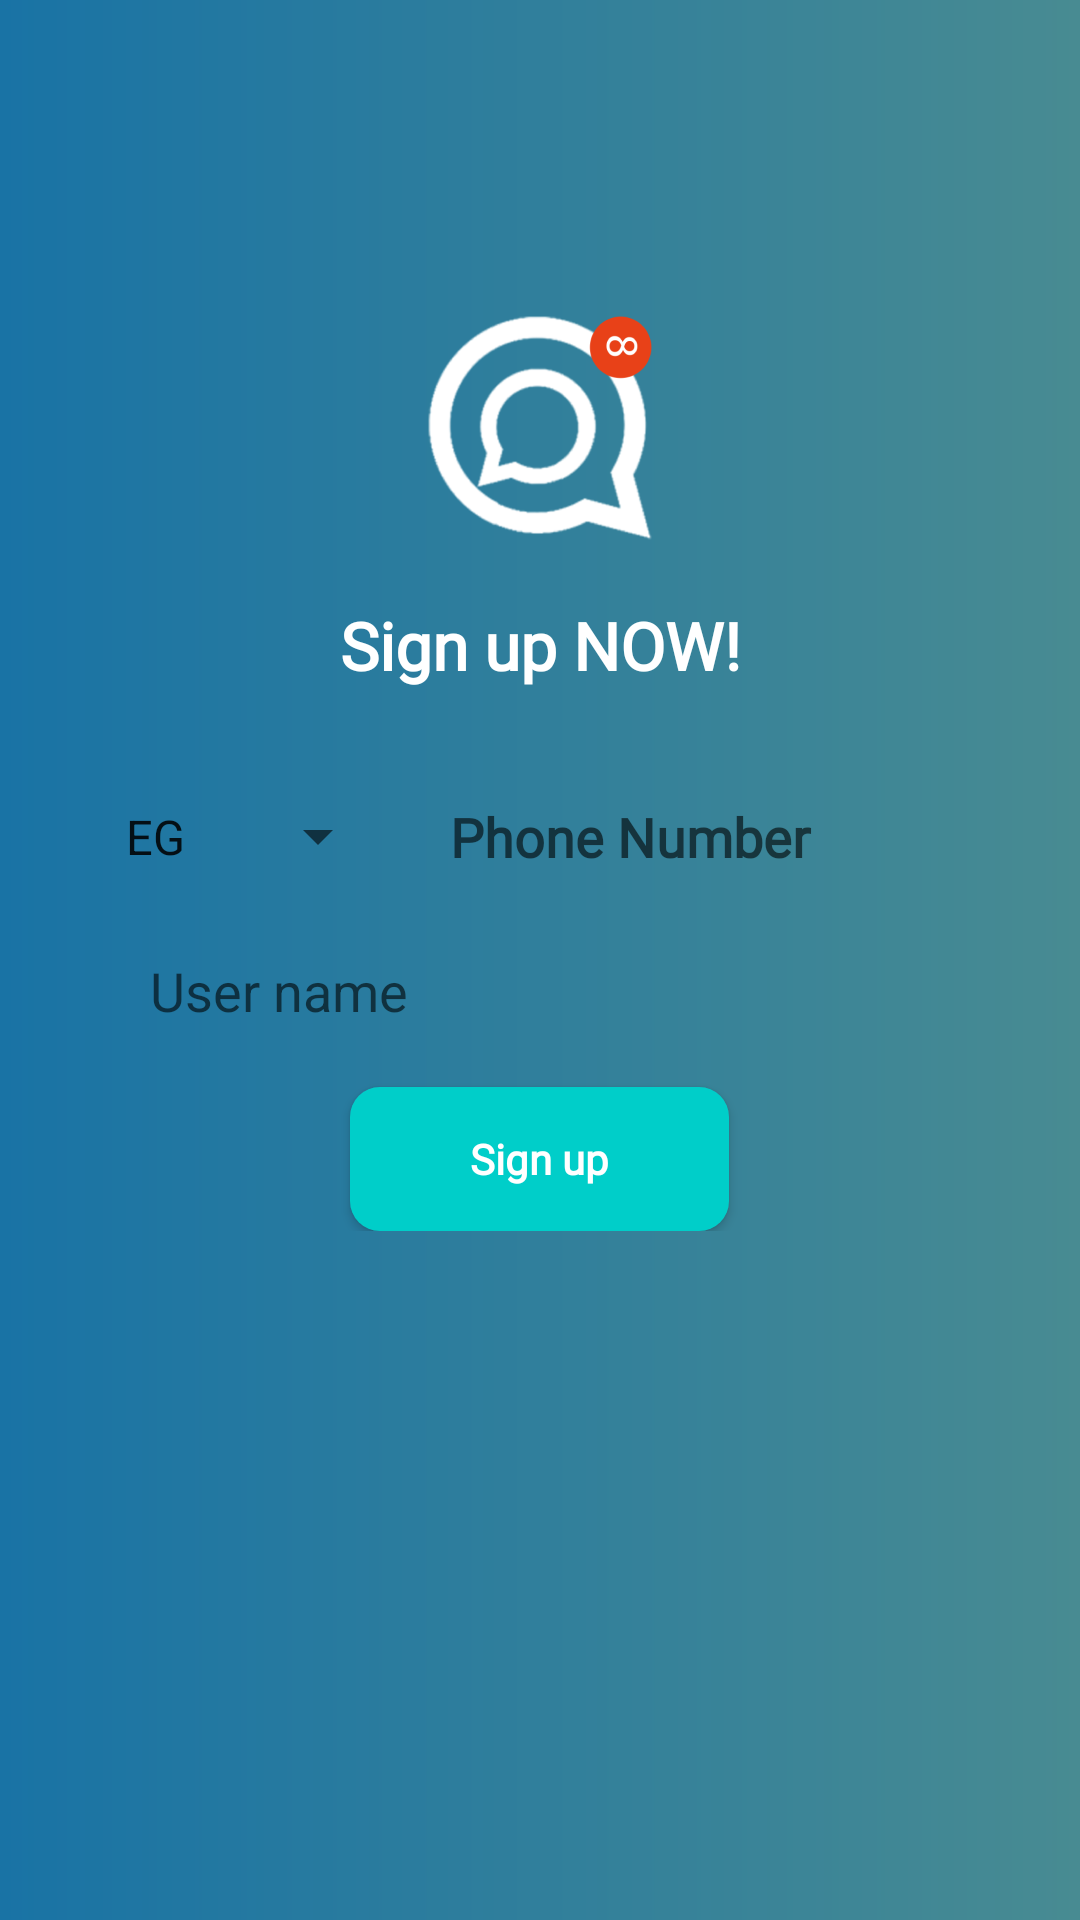

This screen was rendered from an Android layout file. Write that file and the resources it references.
<!-- AndroidManifest.xml: application theme AppTheme -->
<!-- res/layout/fragment_register.xml -->
<?xml version="1.0" encoding="utf-8"?>
<RelativeLayout xmlns:android="http://schemas.android.com/apk/res/android"
    xmlns:tools="http://schemas.android.com/tools"
    android:layout_width="match_parent"
    android:layout_height="match_parent"
    android:orientation="vertical"
    android:background="@drawable/background_login"
    tools:ignore="MissingDefaultResource">


    <LinearLayout
        android:layout_width="match_parent"
        android:layout_height="wrap_content"
        android:orientation="vertical"
        android:textAlignment="center"
        android:layout_marginVertical="100dp"
        android:layout_marginStart="30dp"
        android:layout_marginEnd="30dp"
        android:gravity="center">

        <ImageView
            android:layout_width="wrap_content"
            android:layout_height="wrap_content"
            android:src="@drawable/logo"/>

        <TextView
            android:layout_width="match_parent"
            android:layout_height="wrap_content"
            android:layout_marginTop="15dp"
            android:text="@string/create_account_now"
            android:textAlignment="center"
            android:fontFamily="@font/myriadpro_light"
            android:textStyle="bold"
            android:textSize="22sp"
            android:textColor="#fff"
            />

        <LinearLayout
            android:layout_width="match_parent"
            android:layout_height="wrap_content"
            android:orientation="horizontal"
            android:layout_marginTop="30dp">


            <Spinner
                android:layout_width="0dp"
                android:layout_height="match_parent"
                android:layout_weight="1.5"
                android:paddingStart="4dp"
                android:paddingEnd="4dp"
                android:textDirection="ltr"
                android:entries="@array/region">

            </Spinner>

            <EditText
                android:layout_width="0dp"
                android:layout_height="match_parent"
                android:layout_weight="3"
                android:background="@drawable/background_edittext"
                android:hint="@string/phone_num"
                android:paddingStart="20dp"
                android:textDirection="ltr"
                android:fontFamily="@font/myriadpro_light"
                android:textStyle="bold"
                android:textColor="#5295af"
                android:paddingEnd="10dp"
                android:paddingTop="7dp"
                android:paddingBottom="7dp"/>

        </LinearLayout>

        <EditText
            android:layout_width="match_parent"
            android:layout_height="wrap_content"
            android:layout_marginTop="13dp"
            android:background="@drawable/background_edittext"
            android:hint="@string/user_name"
            android:paddingStart="20dp"
            android:paddingEnd="10dp"
            android:textColor="#5295af"
            android:textDirection="ltr"
            android:paddingTop="7dp"
            android:paddingBottom="7dp"/>


        <Button
            android:layout_width="wrap_content"
            android:layout_height="wrap_content"
            android:text="@string/register"
            android:layout_marginTop="13dp"
            android:paddingStart="40dp"
            android:paddingEnd="40dp"
            android:id="@+id/signup"
            android:fontFamily="@font/myriadpro_light"
            android:textStyle="bold"
            android:background="@drawable/background_button"
            android:textColor="@color/white"
            android:textAllCaps="false"/>
    </LinearLayout>

</RelativeLayout>
<!-- resources referenced by this layout -->
<resources>
  <string-array name="region">
          <item> EG </item>
          <item> ARU </item>
          <item> USA </item>
      </string-array>
  <color name="white">#fff</color>
  <!-- drawable background_button (drawable) -->
  <?xml version="1.0" encoding="utf-8"?>
  <shape xmlns:android="http://schemas.android.com/apk/res/android">
      <gradient
          android:endColor="#00cec9"
          android:startColor="#00cec9"/>
      <corners android:radius="10dp"/>
  </shape>
  <!-- drawable background_login (drawable) -->
  <?xml version="1.0" encoding="utf-8"?>
  <shape xmlns:android="http://schemas.android.com/apk/res/android">
      <gradient
          android:endColor="#488b92"
          android:startColor="#1973a5"
          android:gradientRadius="40dp"/>
  
  </shape>
  <!-- drawable logo: png bitmap (drawable-hdpi, 8300 bytes) -->
  <string name="create_account_now">Sign up NOW!</string>
  <string name="phone_num">Phone Number</string>
  <string name="register">Sign up</string>
  <string name="user_name">User name</string>
  <style name="AppTheme" parent="Theme.AppCompat.Light.DarkActionBar">
          
          <item name="colorPrimary">@color/colorPrimary</item>
          <item name="colorPrimaryDark">@color/colorPrimaryDark</item>
          <item name="colorAccent">@color/colorAccent</item>
          <item name="windowActionBar">false</item>
          <item name="windowNoTitle">true</item>
      </style>
  <color name="colorPrimary">#008577</color>
  <color name="colorPrimaryDark">#9a9e9b</color>
  <color name="colorAccent">#405063</color>
</resources>
